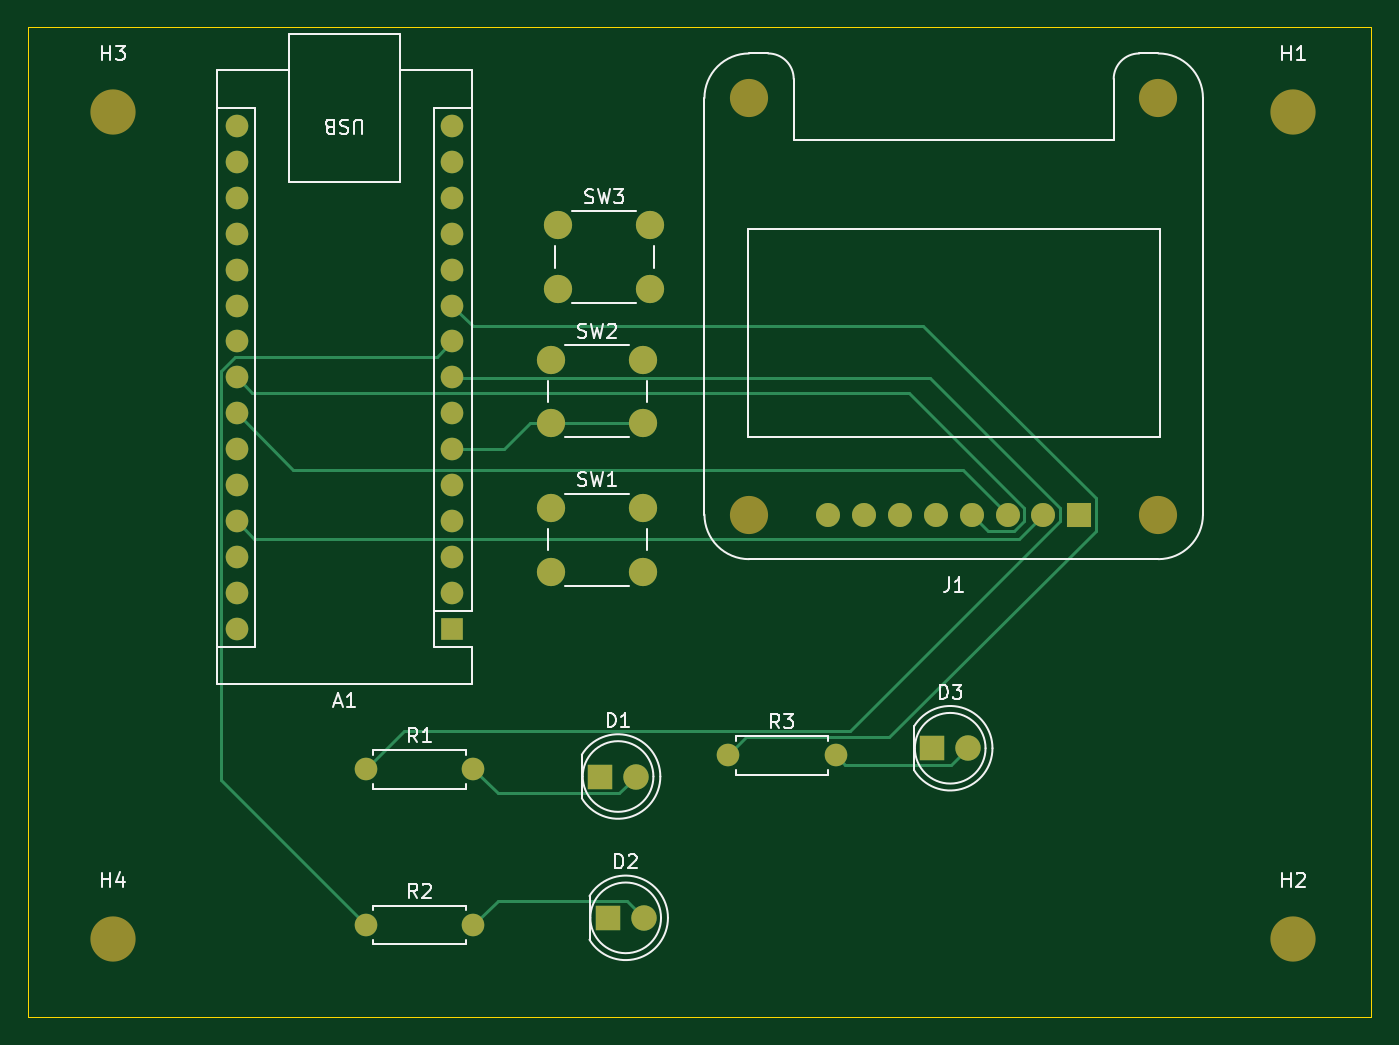
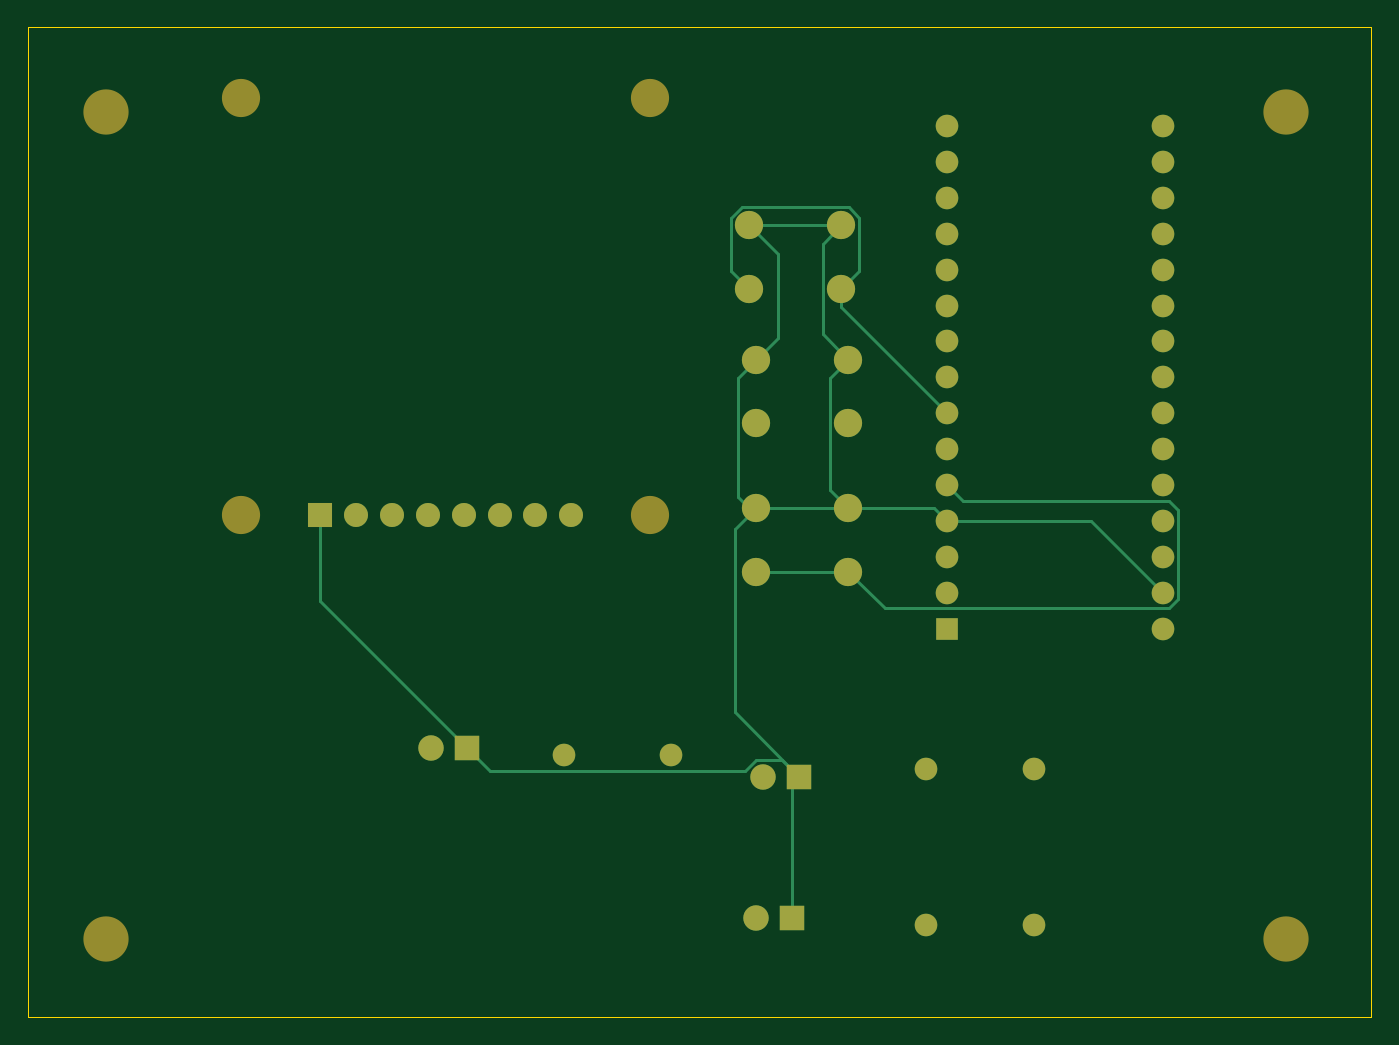
Circuit board: 9 layer files. Board 95.0 x 70.0 mm.
- bottom_copper: Kicad-B_Cu.gbr (7543 bytes)
- bottom_mask: Kicad-B_Mask.gbr (2793 bytes)
- paste: Kicad-B_Paste.gbr (450 bytes)
- bottom_silk: Kicad-B_Silkscreen.gbr (451 bytes)
- outline: Kicad-Edge_Cuts.gbr (607 bytes)
- top_copper: Kicad-F_Cu.gbr (7497 bytes)
- top_mask: Kicad-F_Mask.gbr (2793 bytes)
- paste: Kicad-F_Paste.gbr (450 bytes)
- top_silk: Kicad-F_Silkscreen.gbr (21818 bytes)

=== bottom_copper: Kicad-B_Cu.gbr (7543 bytes, source omitted) ===
=== bottom_mask: Kicad-B_Mask.gbr ===
%TF.GenerationSoftware,KiCad,Pcbnew,10.0.6*%
%TF.CreationDate,2026-10-18T11:39:45-05:00*%
%TF.ProjectId,Kicad,4b696361-642e-46b6-9963-61645f706362,rev?*%
%TF.SameCoordinates,Original*%
%TF.FileFunction,Soldermask,Bot*%
%TF.FilePolarity,Negative*%
%FSLAX46Y46*%
G04 Gerber Fmt 4.6, Leading zero omitted, Abs format (unit mm)*
G04 Created by KiCad (PCBNEW 10.0.6) date 2026-10-18 11:39:45*
%MOMM*%
%LPD*%
G01*
G04 APERTURE LIST*
%ADD10R,1.800000X1.800000*%
%ADD11C,1.800000*%
%ADD12C,1.600000*%
%ADD13C,3.200000*%
%ADD14C,2.000000*%
%ADD15R,1.600000X1.600000*%
%ADD16O,1.600000X1.600000*%
%ADD17C,2.700000*%
%ADD18R,1.700000X1.700000*%
%ADD19C,1.700000*%
G04 APERTURE END LIST*
D10*
%TO.C,D2*%
X151000000Y-113000000D03*
D11*
X153540000Y-113000000D03*
%TD*%
D12*
%TO.C,R1*%
X133880000Y-102500000D03*
X141500000Y-102500000D03*
%TD*%
%TO.C,R3*%
X159500000Y-101500000D03*
X167120000Y-101500000D03*
%TD*%
D13*
%TO.C,H2*%
X199500000Y-114500000D03*
%TD*%
D10*
%TO.C,D3*%
X173960000Y-101000000D03*
D11*
X176500000Y-101000000D03*
%TD*%
D14*
%TO.C,SW2*%
X147000000Y-73500000D03*
X153500000Y-73500000D03*
X147000000Y-78000000D03*
X153500000Y-78000000D03*
%TD*%
D10*
%TO.C,D1*%
X150460000Y-103000000D03*
D11*
X153000000Y-103000000D03*
%TD*%
D13*
%TO.C,H1*%
X199500000Y-56000000D03*
%TD*%
D15*
%TO.C,A1*%
X140000000Y-92540000D03*
D16*
X140000000Y-90000000D03*
X140000000Y-87460000D03*
X140000000Y-84920000D03*
X140000000Y-82380000D03*
X140000000Y-79840000D03*
X140000000Y-77300000D03*
X140000000Y-74760000D03*
X140000000Y-72220000D03*
X140000000Y-69680000D03*
X140000000Y-67140000D03*
X140000000Y-64600000D03*
X140000000Y-62060000D03*
X140000000Y-59520000D03*
X140000000Y-56980000D03*
X124760000Y-56980000D03*
X124760000Y-59520000D03*
X124760000Y-62060000D03*
X124760000Y-64600000D03*
X124760000Y-67140000D03*
X124760000Y-69680000D03*
X124760000Y-72220000D03*
X124760000Y-74760000D03*
X124760000Y-77300000D03*
X124760000Y-79840000D03*
X124760000Y-82380000D03*
X124760000Y-84920000D03*
X124760000Y-87460000D03*
X124760000Y-90000000D03*
X124760000Y-92540000D03*
%TD*%
D14*
%TO.C,SW3*%
X147500000Y-64000000D03*
X154000000Y-64000000D03*
X147500000Y-68500000D03*
X154000000Y-68500000D03*
%TD*%
%TO.C,SW1*%
X147000000Y-84000000D03*
X153500000Y-84000000D03*
X147000000Y-88500000D03*
X153500000Y-88500000D03*
%TD*%
D13*
%TO.C,H3*%
X116000000Y-56000000D03*
%TD*%
%TO.C,H4*%
X116000000Y-114500000D03*
%TD*%
D17*
%TO.C,J1*%
X189956000Y-84464000D03*
X189956000Y-55000000D03*
X161000000Y-84464000D03*
X161000000Y-55000000D03*
D18*
X184368000Y-84464000D03*
D19*
X181828000Y-84464000D03*
X179288000Y-84464000D03*
X176748000Y-84464000D03*
X174208000Y-84464000D03*
X171668000Y-84464000D03*
X169128000Y-84464000D03*
X166588000Y-84464000D03*
%TD*%
D12*
%TO.C,R2*%
X133880000Y-113500000D03*
X141500000Y-113500000D03*
%TD*%
M02*

=== paste: Kicad-B_Paste.gbr ===
%TF.GenerationSoftware,KiCad,Pcbnew,10.0.6*%
%TF.CreationDate,2026-10-18T11:39:45-05:00*%
%TF.ProjectId,Kicad,4b696361-642e-46b6-9963-61645f706362,rev?*%
%TF.SameCoordinates,Original*%
%TF.FileFunction,Paste,Bot*%
%TF.FilePolarity,Positive*%
%FSLAX46Y46*%
G04 Gerber Fmt 4.6, Leading zero omitted, Abs format (unit mm)*
G04 Created by KiCad (PCBNEW 10.0.6) date 2026-10-18 11:39:45*
%MOMM*%
%LPD*%
G01*
G04 APERTURE LIST*
G04 APERTURE END LIST*
M02*

=== bottom_silk: Kicad-B_Silkscreen.gbr ===
%TF.GenerationSoftware,KiCad,Pcbnew,10.0.6*%
%TF.CreationDate,2026-10-18T11:39:45-05:00*%
%TF.ProjectId,Kicad,4b696361-642e-46b6-9963-61645f706362,rev?*%
%TF.SameCoordinates,Original*%
%TF.FileFunction,Legend,Bot*%
%TF.FilePolarity,Positive*%
%FSLAX46Y46*%
G04 Gerber Fmt 4.6, Leading zero omitted, Abs format (unit mm)*
G04 Created by KiCad (PCBNEW 10.0.6) date 2026-10-18 11:39:45*
%MOMM*%
%LPD*%
G01*
G04 APERTURE LIST*
G04 APERTURE END LIST*
M02*

=== outline: Kicad-Edge_Cuts.gbr ===
%TF.GenerationSoftware,KiCad,Pcbnew,10.0.6*%
%TF.CreationDate,2026-10-18T11:39:45-05:00*%
%TF.ProjectId,Kicad,4b696361-642e-46b6-9963-61645f706362,rev?*%
%TF.SameCoordinates,Original*%
%TF.FileFunction,Profile,NP*%
%FSLAX46Y46*%
G04 Gerber Fmt 4.6, Leading zero omitted, Abs format (unit mm)*
G04 Created by KiCad (PCBNEW 10.0.6) date 2026-10-18 11:39:45*
%MOMM*%
%LPD*%
G01*
G04 APERTURE LIST*
%TA.AperFunction,Profile*%
%ADD10C,0.050000*%
%TD*%
G04 APERTURE END LIST*
D10*
X110000000Y-50000000D02*
X205000000Y-50000000D01*
X205000000Y-120000000D01*
X110000000Y-120000000D01*
X110000000Y-50000000D01*
M02*

=== top_copper: Kicad-F_Cu.gbr (7497 bytes, source omitted) ===
=== top_mask: Kicad-F_Mask.gbr ===
%TF.GenerationSoftware,KiCad,Pcbnew,10.0.6*%
%TF.CreationDate,2026-10-18T11:39:45-05:00*%
%TF.ProjectId,Kicad,4b696361-642e-46b6-9963-61645f706362,rev?*%
%TF.SameCoordinates,Original*%
%TF.FileFunction,Soldermask,Top*%
%TF.FilePolarity,Negative*%
%FSLAX46Y46*%
G04 Gerber Fmt 4.6, Leading zero omitted, Abs format (unit mm)*
G04 Created by KiCad (PCBNEW 10.0.6) date 2026-10-18 11:39:45*
%MOMM*%
%LPD*%
G01*
G04 APERTURE LIST*
%ADD10R,1.800000X1.800000*%
%ADD11C,1.800000*%
%ADD12C,1.600000*%
%ADD13C,3.200000*%
%ADD14C,2.000000*%
%ADD15R,1.600000X1.600000*%
%ADD16O,1.600000X1.600000*%
%ADD17C,2.700000*%
%ADD18R,1.700000X1.700000*%
%ADD19C,1.700000*%
G04 APERTURE END LIST*
D10*
%TO.C,D2*%
X151000000Y-113000000D03*
D11*
X153540000Y-113000000D03*
%TD*%
D12*
%TO.C,R1*%
X133880000Y-102500000D03*
X141500000Y-102500000D03*
%TD*%
%TO.C,R3*%
X159500000Y-101500000D03*
X167120000Y-101500000D03*
%TD*%
D13*
%TO.C,H2*%
X199500000Y-114500000D03*
%TD*%
D10*
%TO.C,D3*%
X173960000Y-101000000D03*
D11*
X176500000Y-101000000D03*
%TD*%
D14*
%TO.C,SW2*%
X147000000Y-73500000D03*
X153500000Y-73500000D03*
X147000000Y-78000000D03*
X153500000Y-78000000D03*
%TD*%
D10*
%TO.C,D1*%
X150460000Y-103000000D03*
D11*
X153000000Y-103000000D03*
%TD*%
D13*
%TO.C,H1*%
X199500000Y-56000000D03*
%TD*%
D15*
%TO.C,A1*%
X140000000Y-92540000D03*
D16*
X140000000Y-90000000D03*
X140000000Y-87460000D03*
X140000000Y-84920000D03*
X140000000Y-82380000D03*
X140000000Y-79840000D03*
X140000000Y-77300000D03*
X140000000Y-74760000D03*
X140000000Y-72220000D03*
X140000000Y-69680000D03*
X140000000Y-67140000D03*
X140000000Y-64600000D03*
X140000000Y-62060000D03*
X140000000Y-59520000D03*
X140000000Y-56980000D03*
X124760000Y-56980000D03*
X124760000Y-59520000D03*
X124760000Y-62060000D03*
X124760000Y-64600000D03*
X124760000Y-67140000D03*
X124760000Y-69680000D03*
X124760000Y-72220000D03*
X124760000Y-74760000D03*
X124760000Y-77300000D03*
X124760000Y-79840000D03*
X124760000Y-82380000D03*
X124760000Y-84920000D03*
X124760000Y-87460000D03*
X124760000Y-90000000D03*
X124760000Y-92540000D03*
%TD*%
D14*
%TO.C,SW3*%
X147500000Y-64000000D03*
X154000000Y-64000000D03*
X147500000Y-68500000D03*
X154000000Y-68500000D03*
%TD*%
%TO.C,SW1*%
X147000000Y-84000000D03*
X153500000Y-84000000D03*
X147000000Y-88500000D03*
X153500000Y-88500000D03*
%TD*%
D13*
%TO.C,H3*%
X116000000Y-56000000D03*
%TD*%
%TO.C,H4*%
X116000000Y-114500000D03*
%TD*%
D17*
%TO.C,J1*%
X189956000Y-84464000D03*
X189956000Y-55000000D03*
X161000000Y-84464000D03*
X161000000Y-55000000D03*
D18*
X184368000Y-84464000D03*
D19*
X181828000Y-84464000D03*
X179288000Y-84464000D03*
X176748000Y-84464000D03*
X174208000Y-84464000D03*
X171668000Y-84464000D03*
X169128000Y-84464000D03*
X166588000Y-84464000D03*
%TD*%
D12*
%TO.C,R2*%
X133880000Y-113500000D03*
X141500000Y-113500000D03*
%TD*%
M02*

=== paste: Kicad-F_Paste.gbr ===
%TF.GenerationSoftware,KiCad,Pcbnew,10.0.6*%
%TF.CreationDate,2026-10-18T11:39:45-05:00*%
%TF.ProjectId,Kicad,4b696361-642e-46b6-9963-61645f706362,rev?*%
%TF.SameCoordinates,Original*%
%TF.FileFunction,Paste,Top*%
%TF.FilePolarity,Positive*%
%FSLAX46Y46*%
G04 Gerber Fmt 4.6, Leading zero omitted, Abs format (unit mm)*
G04 Created by KiCad (PCBNEW 10.0.6) date 2026-10-18 11:39:45*
%MOMM*%
%LPD*%
G01*
G04 APERTURE LIST*
G04 APERTURE END LIST*
M02*

=== top_silk: Kicad-F_Silkscreen.gbr (21818 bytes, source omitted) ===
